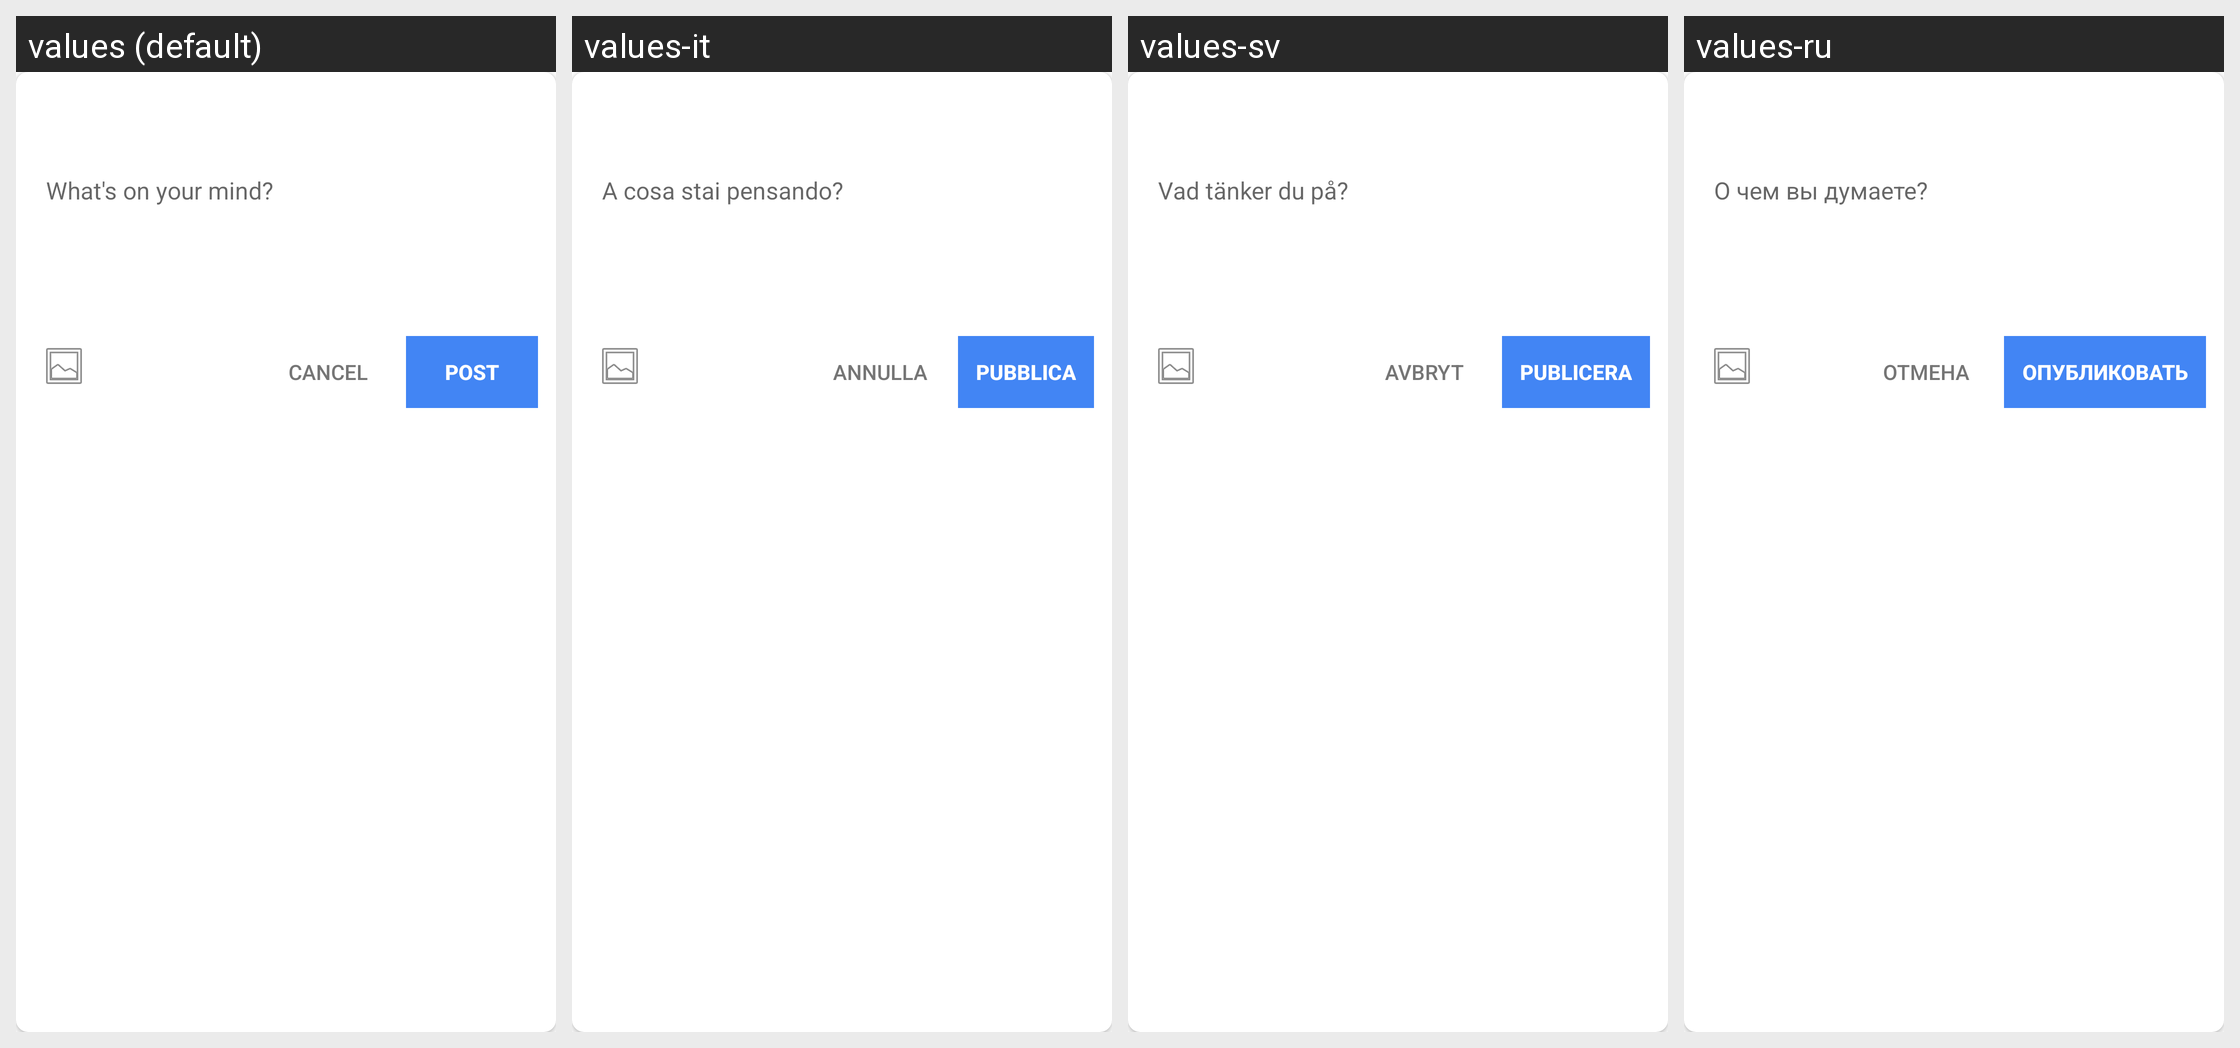

This grid shows one Android layout under several languages. Give, for every string resource on the screen, its name, the default text and each shown locale's text.
Android screen res/layout/feed_post_create_form.xml rendered under 4 locales, left to right: values (default), values-it, values-sv, values-ru. Device: Nexus 5 (rendered at 1080×1920; each locale shown at half size, 540×960, under a caption strip naming it); theme Theme.Fastcommentsexamplesimple.
Other locales in the repository, not shown: values-de, values-es, values-fr, values-ja, values-ko, values-pl, values-pt, values-ro, values-tr.
Strings drawn on this screen, with the default value and each locale's value (text and hints the layout hard-codes, and strings that could not be matched under every locale, appear in the picture but are not listed):

create_post_hint
  values: What's on your mind?
  values-it: A cosa stai pensando?
  values-sv: Vad tänker du på?
  values-ru: О чем вы думаете?

cancel
  values: Cancel
  values-it: Annulla
  values-sv: Avbryt
  values-ru: Отмена

post
  values: Post
  values-it: Pubblica
  values-sv: Publicera
  values-ru: Опубликовать
